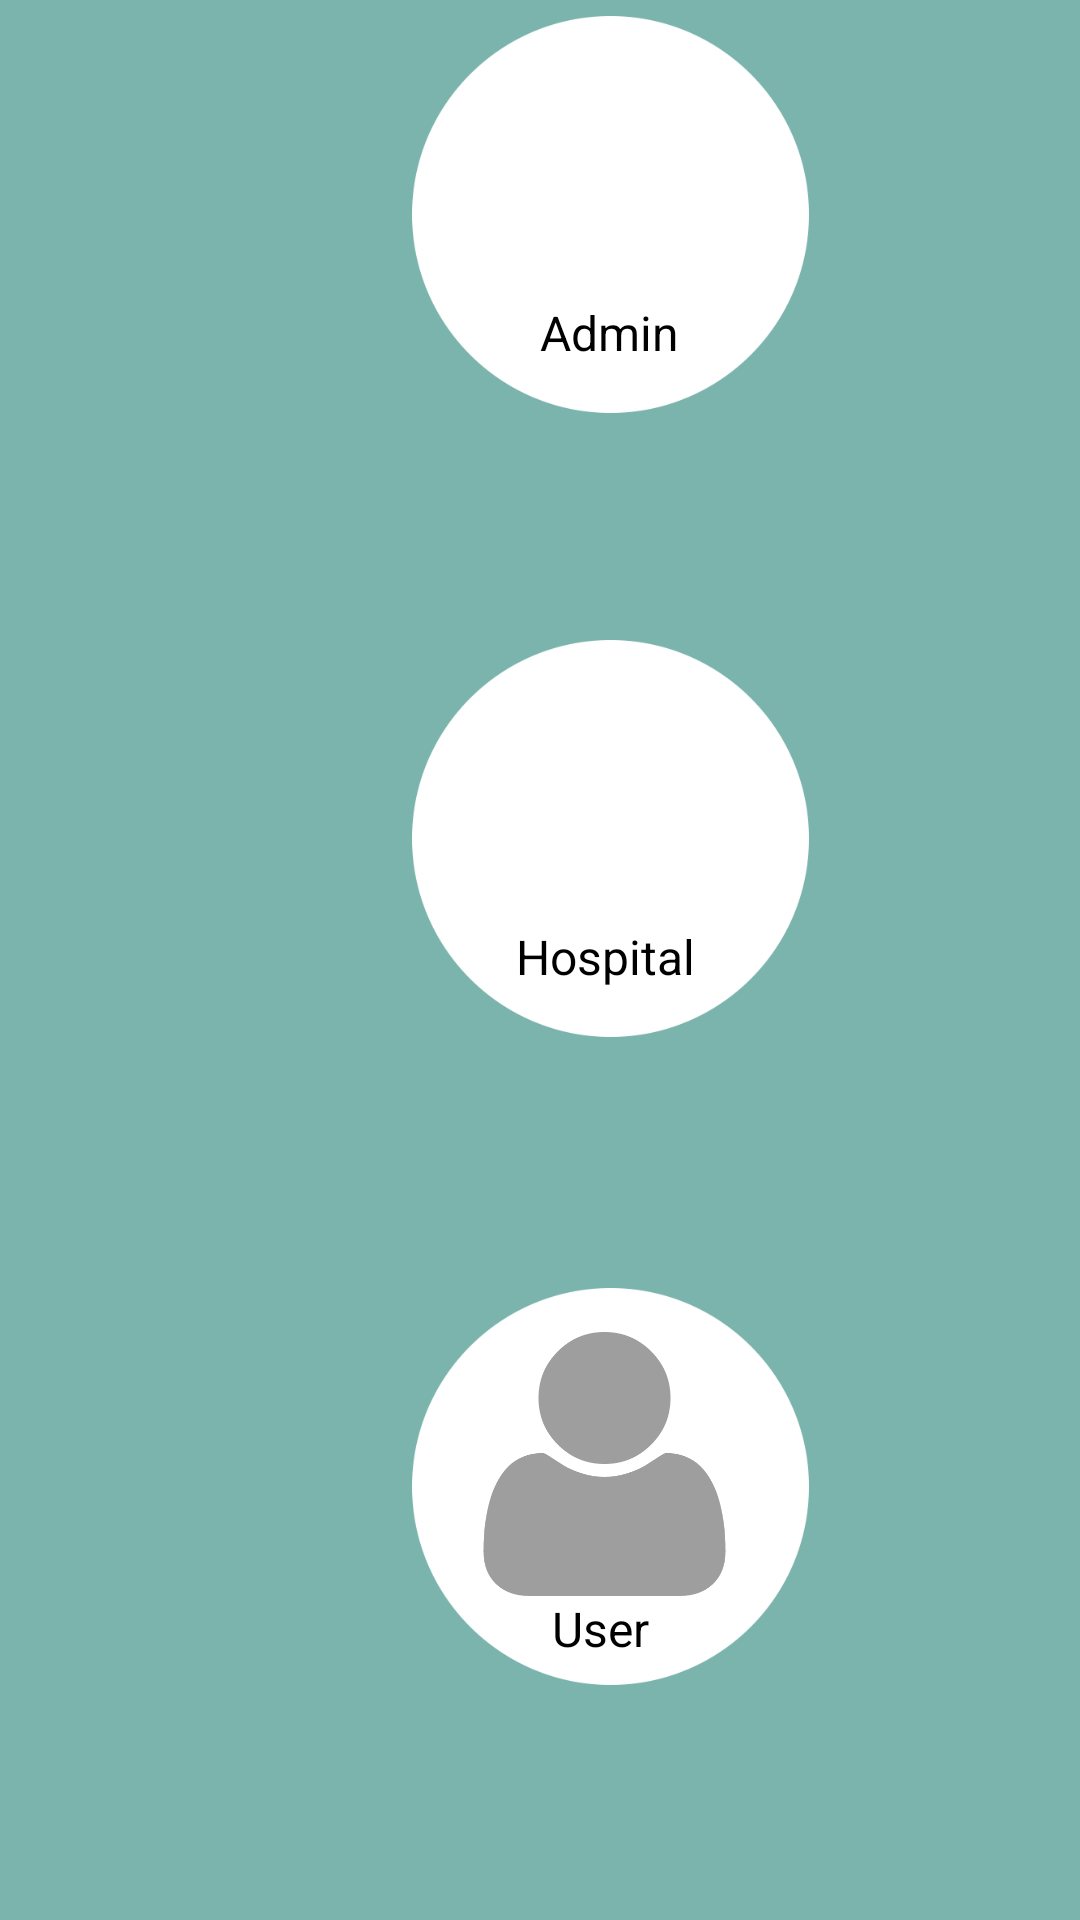

The Android layout XML behind this screen, and the referenced resources:
<!-- AndroidManifest.xml: application theme AppTheme -->
<!-- res/layout/activity_user_type_page.xml -->
<?xml version="1.0" encoding="utf-8"?>
<android.support.constraint.ConstraintLayout xmlns:android="http://schemas.android.com/apk/res/android"
    xmlns:app="http://schemas.android.com/apk/res-auto"
    xmlns:tools="http://schemas.android.com/tools"
    android:layout_width="match_parent"
    android:layout_height="match_parent"
    android:background="@color/colorPrimary"
    tools:context="com.onestopcancercenter.onestopcancercenter.User_type_page">

    <ImageView
        android:id="@+id/imageView5"
        android:layout_width="135dp"
        android:layout_height="135dp"
        android:layout_marginStart="136dp"
        android:layout_marginLeft="136dp"
        android:layout_marginTop="428dp"
        android:contentDescription="@string/todo"
        app:layout_constraintLeft_toLeftOf="parent"
        app:layout_constraintTop_toTopOf="parent"
        app:srcCompat="@drawable/circle" />

    <ImageView
        android:id="@+id/User"
        android:layout_width="91dp"
        android:layout_height="88dp"
        android:layout_marginStart="156dp"
        android:layout_marginLeft="156dp"
        android:layout_marginTop="444dp"
        android:contentDescription="@string/todo"
        app:layout_constraintLeft_toLeftOf="parent"
        app:layout_constraintTop_toTopOf="parent"
        app:srcCompat="@drawable/user_icon" />

    <TextView
        android:id="@+id/textView7"
        android:layout_width="wrap_content"
        android:layout_height="wrap_content"
        android:layout_marginStart="184dp"
        android:layout_marginLeft="184dp"
        android:layout_marginTop="532dp"
        android:text="User"
        android:textAlignment="center"
        android:textColor="@android:color/black"
        android:textSize="16sp"
        app:layout_constraintLeft_toLeftOf="parent"
        app:layout_constraintTop_toTopOf="parent" />

    <ImageView
        android:id="@+id/imageView4"
        android:layout_width="135dp"
        android:layout_height="135dp"
        android:layout_marginStart="136dp"
        android:layout_marginLeft="136dp"
        android:layout_marginTop="212dp"
        android:contentDescription="@string/todo"
        app:layout_constraintLeft_toLeftOf="parent"
        app:layout_constraintTop_toTopOf="parent"
        app:srcCompat="@drawable/circle" />

    <ImageView
        android:id="@+id/Hospital"
        android:layout_width="96dp"
        android:layout_height="73dp"
        android:layout_marginStart="156dp"
        android:layout_marginLeft="156dp"
        android:layout_marginTop="236dp"
        android:contentDescription="@string/todo"
        app:layout_constraintLeft_toLeftOf="parent"
        app:layout_constraintTop_toTopOf="parent"
        app:srcCompat="@drawable/hospital" />

    <TextView
        android:id="@+id/textView10"
        android:layout_width="wrap_content"
        android:layout_height="wrap_content"
        android:layout_marginStart="172dp"
        android:layout_marginLeft="172dp"
        android:layout_marginTop="308dp"
        android:text="Hospital"
        android:textAlignment="center"
        android:textColor="@android:color/black"
        android:textSize="16sp"
        app:layout_constraintLeft_toLeftOf="parent"
        app:layout_constraintTop_toTopOf="parent" />

    <ImageView
        android:id="@+id/imageView2"
        android:layout_width="135dp"
        android:layout_height="135dp"
        android:layout_marginStart="136dp"
        android:layout_marginLeft="136dp"
        android:layout_marginTop="4dp"
        android:contentDescription="@string/todo"
        app:layout_constraintLeft_toLeftOf="parent"
        app:layout_constraintTop_toTopOf="parent"
        app:srcCompat="@drawable/circle" />

    <ImageView
        android:id="@+id/Admin"
        android:layout_width="107dp"
        android:layout_height="84dp"
        android:layout_marginStart="148dp"
        android:layout_marginLeft="148dp"
        android:layout_marginTop="16dp"
        android:contentDescription="@string/todo"
        app:layout_constraintLeft_toLeftOf="parent"
        app:layout_constraintTop_toTopOf="parent"
        app:srcCompat="@drawable/admin_icon" />

    <TextView
        android:id="@+id/textView11"
        android:layout_width="wrap_content"
        android:layout_height="wrap_content"
        android:layout_marginStart="180dp"
        android:layout_marginLeft="180dp"
        android:layout_marginTop="100dp"
        android:text="Admin"
        android:textAlignment="center"
        android:textColor="@android:color/black"
        android:textSize="16sp"
        app:layout_constraintLeft_toLeftOf="parent"
        app:layout_constraintTop_toTopOf="parent" />

</android.support.constraint.ConstraintLayout>
<!-- resources referenced by this layout -->
<resources>
  <color name="colorPrimary">#7ab4ad</color>
  <!-- drawable circle: png bitmap (drawable-v24, 5409 bytes) -->
  <!-- drawable user_icon: png bitmap (drawable, 14737 bytes) -->
  <string name="todo">TODO</string>
  <style name="AppTheme" parent="Theme.AppCompat.Light.DarkActionBar">
          
          <item name="colorPrimary">@color/colorPrimary</item>
          <item name="colorPrimaryDark">@color/colorPrimaryDark</item>
          <item name="colorAccent">@color/colorAccent</item>
      </style>
  <color name="colorPrimaryDark">#7ab4ad</color>
  <color name="colorAccent">#38a0afaf</color>
</resources>
